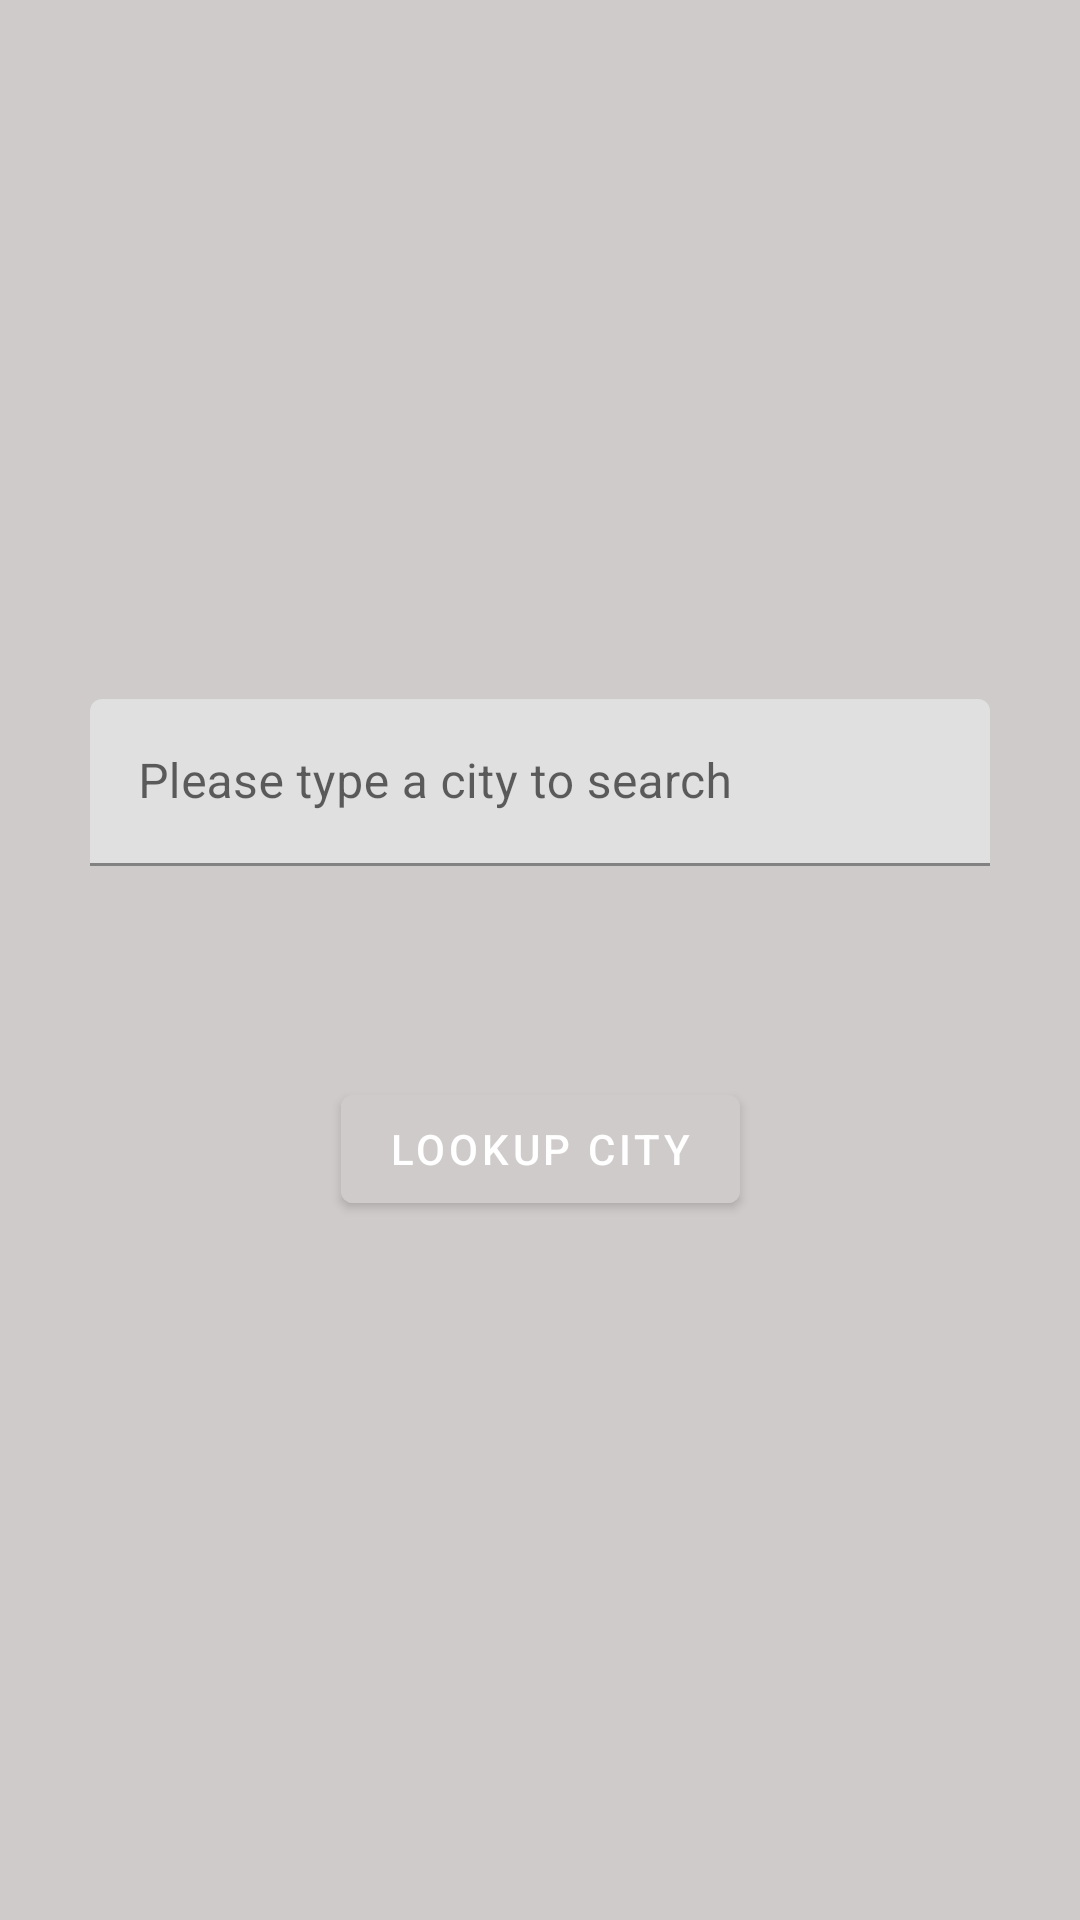

This screen was rendered from an Android layout file. Write that file and the resources it references.
<!-- AndroidManifest.xml: application theme Theme.LowesWeatherLoganMetzger -->
<!-- res/layout/city_search_fragment.xml -->
<?xml version="1.0" encoding="utf-8"?>
<androidx.constraintlayout.widget.ConstraintLayout xmlns:android="http://schemas.android.com/apk/res/android"
    xmlns:app="http://schemas.android.com/apk/res-auto"
    android:layout_width="match_parent"
    android:layout_height="match_parent"
    android:background="@color/bg_grey">

    <com.google.android.material.textfield.TextInputLayout
        android:id="@+id/city_input"
        android:layout_width="@dimen/search_bar_width"
        android:layout_height="wrap_content"
        app:errorEnabled="true"
        app:layout_constraintBottom_toTopOf="@+id/city_search_button"
        app:layout_constraintEnd_toEndOf="parent"
        app:layout_constraintStart_toStartOf="parent"
        app:layout_constraintTop_toTopOf="parent"
        app:layout_constraintVertical_chainStyle="packed">

        <com.google.android.material.textfield.TextInputEditText
            android:id="@+id/city_et"
            android:layout_width="match_parent"
            android:layout_height="match_parent"
            android:hint="@string/please_type_a_city_to_search"
            android:inputType="text" />

    </com.google.android.material.textfield.TextInputLayout>

    <com.google.android.material.button.MaterialButton
        android:id="@+id/city_search_button"
        android:layout_width="wrap_content"
        android:layout_height="wrap_content"
        android:layout_marginTop="50dp"
        android:backgroundTint="@color/bg_grey"
        android:text="@string/lookup_city"
        app:layout_constraintBottom_toBottomOf="parent"
        app:layout_constraintEnd_toEndOf="parent"
        app:layout_constraintStart_toStartOf="parent"
        app:layout_constraintTop_toBottomOf="@id/city_input" />

    <ProgressBar
        android:id="@+id/progress_bar"
        android:layout_width="wrap_content"
        android:layout_height="wrap_content"
        android:visibility="gone"
        app:layout_constraintBottom_toBottomOf="parent"
        app:layout_constraintEnd_toEndOf="parent"
        app:layout_constraintStart_toStartOf="parent"
        app:layout_constraintTop_toTopOf="parent" />

</androidx.constraintlayout.widget.ConstraintLayout>
<!-- resources referenced by this layout -->
<resources>
  <color name="bg_grey">#cfcbca</color>
  <dimen name="search_bar_width">300dp</dimen>
  <string name="lookup_city">Lookup City</string>
  <string name="please_type_a_city_to_search">Please type a city to search</string>
  <style name="Theme.LowesWeatherLoganMetzger" parent="Theme.MaterialComponents.DayNight.NoActionBar">
          
          <item name="colorPrimary">@color/purple_500</item>
          <item name="colorPrimaryVariant">@color/purple_700</item>
          <item name="colorOnPrimary">@color/white</item>
          
          <item name="colorSecondary">@color/teal_200</item>
          <item name="colorSecondaryVariant">@color/teal_700</item>
          <item name="colorOnSecondary">@color/black</item>
          
          <item name="android:statusBarColor" tools:targetApi="l">?attr/colorPrimaryVariant</item>
          
      </style>
  <color name="purple_500">#FF6200EE</color>
  <color name="purple_700">#FF3700B3</color>
  <color name="white">#FFFFFFFF</color>
  <color name="teal_200">#FF03DAC5</color>
  <color name="teal_700">#FF018786</color>
  <color name="black">#FF000000</color>
</resources>
